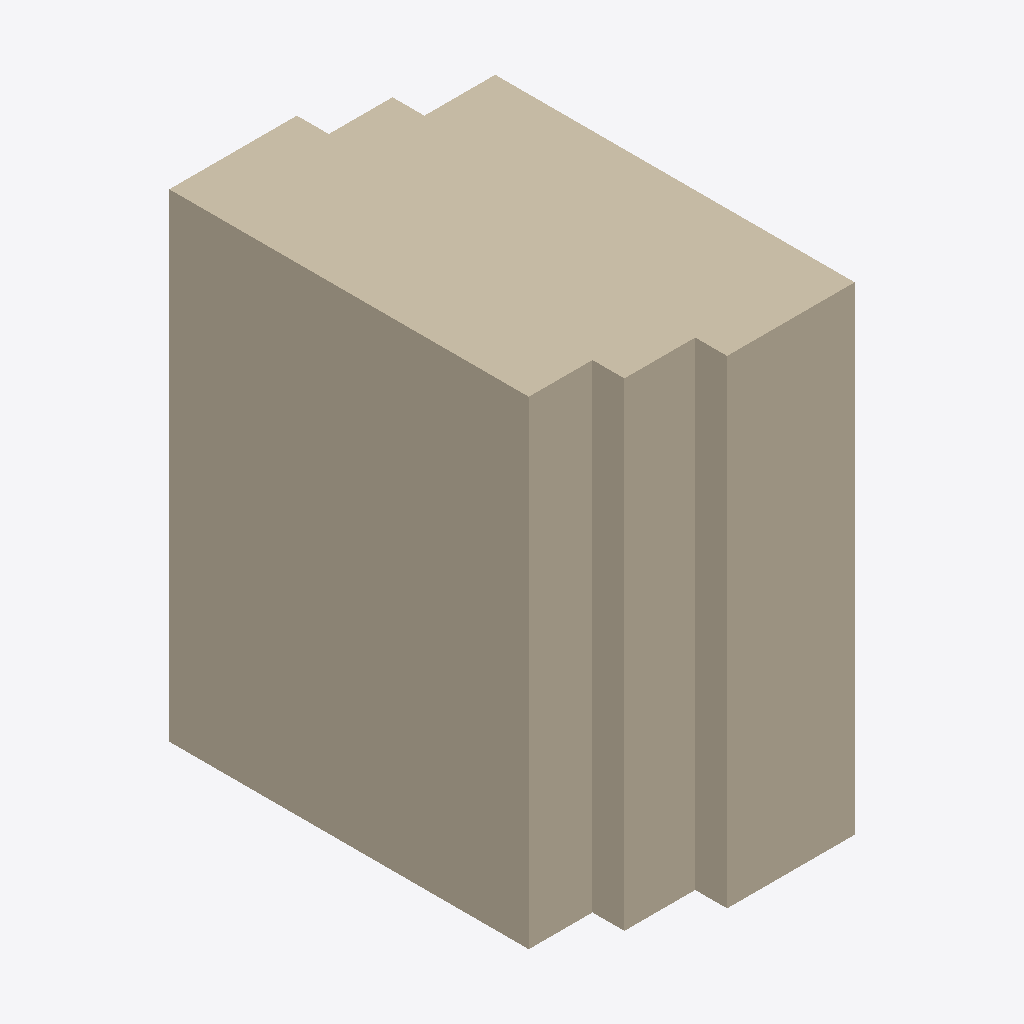
Isometric view of an IFC building model (IFC-SPF (STEP), schema IFC4, length unit metre), seen from the south-west, elements coloured by IFC class: 3 walls (beige).
Extent 1.6 m × 2.7 m × 3.0 m (x, y, z). Storeys (1): First Storey at 0.00 m. Elements (3): 3 IfcWall.

HEADER;
FILE_DESCRIPTION(('ViewDefinition[DesignTransferView]'),'2;1');
FILE_NAME('three_walls_overlap.ifc','2022-11-17T15:33:37+02:00',(),(),'IfcOpenShell v0.7.0-1b1fd1e6','BlenderBIM 0.0.220516','Nobody');
FILE_SCHEMA(('IFC4'));
ENDSEC;
DATA;
#1=IFCPROJECT('0r1ojvZs1FXeSd6xpmX6uz',$,'My Project',$,$,$,$,(#14,#20),#9);
#24=IFCSITE('0PUTHnYF14_uf90LL7cXVX',$,'My Site',$,$,#47,$,$,$,$,$,$,$,$);
#30=IFCBUILDING('3j6iF3sA55d92ChY4dD1v_',$,'My Building',$,$,#53,$,$,$,$,$,$);
#36=IFCBUILDINGSTOREY('0e6FlJJ_13lQf6Pdp$y$UM',$,'First Storey',$,$,#59,$,$,$,$);
#6422=IFCWALL('3w57pOZo9D4PsGD549kzzH',$,'wall1.001','Gaussian 5 1',$,#6583,#6445,$,.ELEMENTEDWALL.);
#6494=IFCWALL('3LMwuoF_v5d952P7Kbidti',$,'wall1.001','Gaussian 5 1',$,#6588,#6517,$,.ELEMENTEDWALL.);
#6470=IFCWALL('0czmy9aKrEDxZkCptPGydQ',$,'wall1.001','Gaussian 5 1',$,#6549,#6493,$,.ELEMENTEDWALL.);
ENDSEC;
